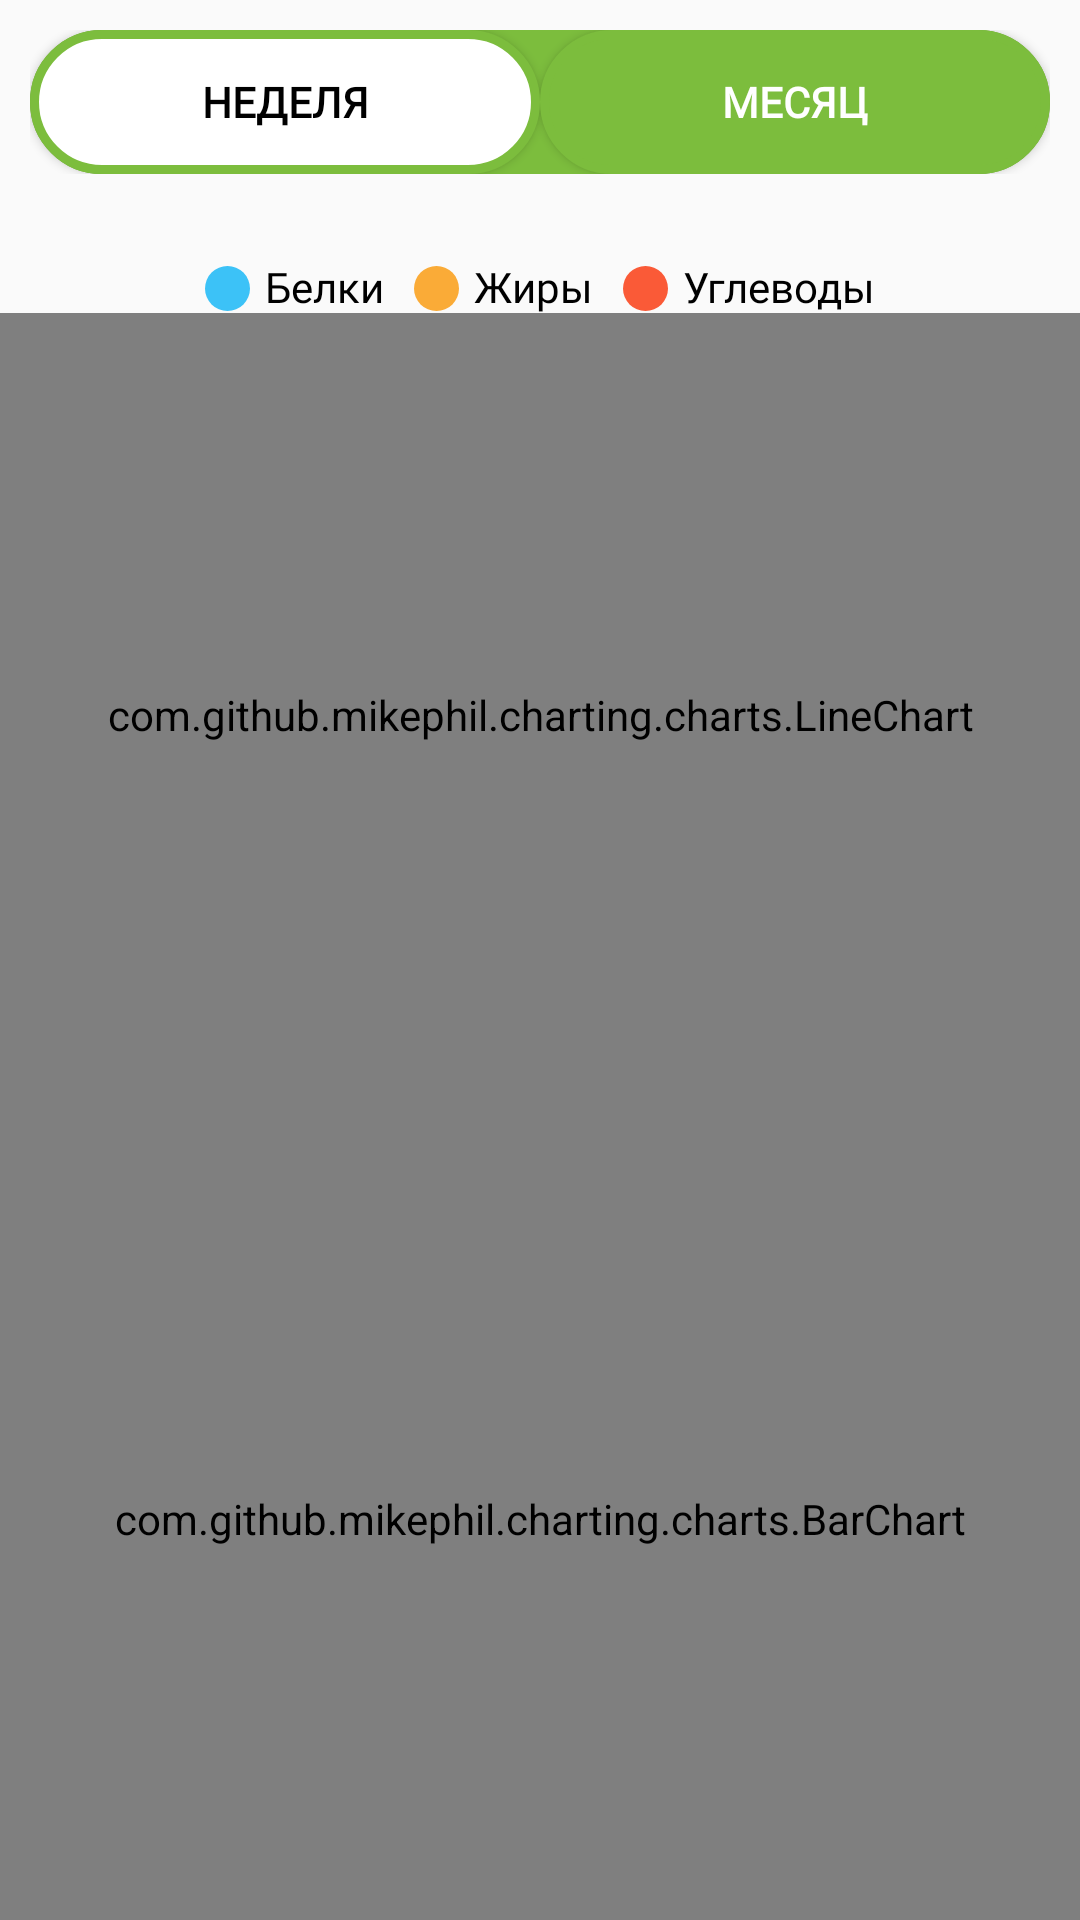

Reconstruct the res/layout file that produces this screen, plus the resources it refers to.
<!-- AndroidManifest.xml: application theme Theme.MovieRetrofit -->
<!-- res/layout/fragment_statistics.xml -->
<?xml version="1.0" encoding="utf-8"?>
<androidx.constraintlayout.widget.ConstraintLayout xmlns:android="http://schemas.android.com/apk/res/android"
    xmlns:app="http://schemas.android.com/apk/res-auto"
    xmlns:tools="http://schemas.android.com/tools"
    android:id="@+id/constraintLayout"
    android:layout_width="match_parent"
    android:layout_height="match_parent">

    <LinearLayout
        android:id="@+id/btmlayout"
        android:layout_width="match_parent"
        android:layout_height="wrap_content"
        android:layout_marginStart="10dp"
        android:layout_marginTop="10dp"
        android:layout_marginEnd="10dp"
        android:background="@drawable/fill_btn_background_green"
        android:orientation="horizontal"
        app:layout_constraintEnd_toEndOf="parent"
        app:layout_constraintStart_toStartOf="parent"
        app:layout_constraintTop_toTopOf="parent">

        <Button
            android:id="@+id/week_button"
            android:layout_width="0dp"
            android:layout_height="wrap_content"
            android:layout_weight="1"
            android:background="@drawable/add_btn_background"
            android:fontFamily="@font/main_font"
            android:text="Неделя"
            android:textColor="@color/black"
            android:textStyle="bold" />

        <Button
            android:id="@+id/month_button"
            android:layout_width="0dp"
            android:layout_height="wrap_content"
            android:layout_weight="1"
            android:background="@drawable/fill_btn_background_green"
            android:fontFamily="@font/main_font"
            android:text="Месяц"
            android:textColor="@color/white"
            android:textStyle="bold" />

    </LinearLayout>

    <ImageButton
        android:id="@+id/imageButton"
        android:layout_width="wrap_content"
        android:layout_height="wrap_content"
        android:layout_marginTop="10dp"
        android:layout_marginEnd="10dp"
        android:backgroundTint="#00FFFFFF"
        android:src="@drawable/ic_calendar"
        android:visibility="gone"
        app:layout_constraintEnd_toEndOf="parent"
        app:layout_constraintTop_toTopOf="@id/btmlayout" />

    <LinearLayout
        android:id="@+id/tvLinLay"
        android:layout_width="match_parent"
        android:layout_height="wrap_content"
        android:orientation="vertical"
        android:visibility="gone"
        app:layout_constraintEnd_toEndOf="parent"
        app:layout_constraintStart_toStartOf="parent"
        app:layout_constraintTop_toBottomOf="@+id/btmlayout">

        <LinearLayout
            android:layout_width="match_parent"
            android:layout_height="wrap_content"
            android:layout_marginStart="20dp"
            android:layout_marginTop="10dp"
            android:orientation="horizontal">

            <TextView
                android:layout_width="wrap_content"
                android:layout_height="wrap_content"
                android:fontFamily="@font/main_font"
                android:text="@string/balance"
                android:textColor="@color/black"
                android:textSize="24sp" />

            <ImageButton
                android:id="@+id/hintBtn"
                android:layout_width="30sp"
                android:layout_height="30dp"
                android:layout_gravity="bottom|center"
                android:layout_marginStart="40dp"
                android:background="@drawable/ic_hint"
                android:backgroundTint="@color/green" />

        </LinearLayout>

        <TextView
            android:id="@+id/balanceCntTv"
            android:layout_width="match_parent"
            android:layout_height="wrap_content"
            android:layout_marginStart="20dp"
            android:layout_marginTop="15dp"
            android:fontFamily="@font/main_font"
            android:text="Дни в балансе: 23 дня"
            android:textColor="@color/black" />

        <TextView
            android:id="@+id/maxBalanceCntTv"
            android:layout_width="match_parent"
            android:layout_height="wrap_content"
            android:layout_marginStart="20dp"
            android:layout_marginTop="5dp"
            android:fontFamily="@font/main_font"
            android:text="Наибольшая серия: 15 дней"
            android:textColor="@color/black" />

        <TextView
            android:id="@+id/hintBalanceTv"
            android:layout_width="match_parent"
            android:layout_height="wrap_content"
            android:layout_marginStart="20dp"
            android:layout_marginTop="15dp"
            android:fontFamily="@font/main_font"
            android:text="Отличный результат. Так держать!"
            android:textColor="@color/black" />

    </LinearLayout>

    <LinearLayout
        android:id="@+id/linLNutHint"
        android:layout_width="wrap_content"
        android:layout_height="wrap_content"
        android:layout_marginTop="30dp"
        android:gravity="center"
        android:orientation="horizontal"
        app:layout_constraintEnd_toEndOf="parent"
        app:layout_constraintStart_toStartOf="parent"
        app:layout_constraintTop_toBottomOf="@+id/tvLinLay">

        <ImageView
            android:id="@+id/imageView2"
            android:layout_width="wrap_content"
            android:layout_height="wrap_content"
            android:src="@drawable/protein_dot" />

        <TextView
            android:id="@+id/textView6"
            android:layout_width="wrap_content"
            android:layout_height="wrap_content"
            android:layout_marginStart="5dp"
            android:fontFamily="@font/main_font"
            android:includeFontPadding="false"
            android:text="@string/protein"
            android:textColor="@color/black" />

        <ImageView
            android:id="@+id/imageView3"
            android:layout_width="wrap_content"
            android:layout_height="wrap_content"
            android:layout_marginStart="10dp"
            android:src="@drawable/fat_dot" />

        <TextView
            android:id="@+id/textView7"
            android:layout_width="wrap_content"
            android:layout_height="wrap_content"
            android:layout_marginStart="5dp"
            android:fontFamily="@font/main_font"
            android:includeFontPadding="false"
            android:text="@string/fat"
            android:textColor="@color/black" />

        <ImageView
            android:id="@+id/imageView4"
            android:layout_width="wrap_content"
            android:layout_height="wrap_content"
            android:layout_marginStart="10dp"
            android:src="@drawable/carb_dot" />

        <TextView
            android:id="@+id/textView8"
            android:layout_width="wrap_content"
            android:layout_height="wrap_content"
            android:layout_marginStart="5dp"
            android:fontFamily="@font/main_font"
            android:includeFontPadding="false"
            android:text="@string/carb"
            android:textColor="@color/black" />
    </LinearLayout>

    <LinearLayout
        android:layout_width="match_parent"
        android:layout_height="0dp"
        android:orientation="vertical"
        app:layout_constraintBottom_toBottomOf="parent"
        app:layout_constraintEnd_toEndOf="parent"
        app:layout_constraintStart_toStartOf="parent"
        app:layout_constraintTop_toBottomOf="@+id/linLNutHint"
        app:layout_constraintVertical_bias="0.0">

        <com.github.mikephil.charting.charts.LineChart
            android:id="@+id/lCNutrientsWeek"
            android:layout_width="match_parent"
            android:layout_height="match_parent"
            android:layout_weight="1" />

        <com.github.mikephil.charting.charts.BarChart
            android:id="@+id/column_chart"
            android:layout_width="match_parent"
            android:layout_height="match_parent"
            android:layout_weight="1">

        </com.github.mikephil.charting.charts.BarChart>

        <com.github.mikephil.charting.charts.LineChart
            android:id="@+id/lCNutrientsMonth"
            android:layout_width="match_parent"
            android:layout_height="match_parent"
            android:visibility="gone" />

    </LinearLayout>

</androidx.constraintlayout.widget.ConstraintLayout>
<!-- resources referenced by this layout -->
<resources>
  <color name="black">#FF000000</color>
  <color name="green">#7CBD3D</color>
  <color name="white">#FFFFFFFF</color>
  <!-- drawable add_btn_background (drawable) -->
  <?xml version="1.0" encoding="utf-8"?>
  <shape xmlns:android="http://schemas.android.com/apk/res/android"
      android:shape="rectangle">
  
      <solid android:color="@android:color/white" />
  
      <stroke
          android:width="3dp"
          android:color="@color/green"/>
  
      <corners android:radius="30dp"/>
  </shape>
  <!-- drawable carb_dot (drawable) -->
  <?xml version="1.0" encoding="utf-8"?>
  <shape xmlns:android="http://schemas.android.com/apk/res/android"
      android:shape="oval">
      <solid android:color="@color/carb" />
      <size android:width="15dp" android:height="15dp" />
  </shape>
  <!-- drawable fat_dot (drawable) -->
  <?xml version="1.0" encoding="utf-8"?>
  <shape xmlns:android="http://schemas.android.com/apk/res/android"
      android:shape="oval">
      <solid android:color="@color/fat" />
      <size android:width="15dp" android:height="15dp" />
  </shape>
  <!-- drawable fill_btn_background_green (drawable) -->
  <?xml version="1.0" encoding="utf-8"?>
  <shape xmlns:android="http://schemas.android.com/apk/res/android"
      android:shape="rectangle">
  
      <solid android:color="@color/green" />
  
      <stroke
          android:width="3dp"
          android:color="@color/green"/>
  
      <corners android:radius="30dp"/>
  </shape>
  <!-- drawable ic_calendar (drawable) -->
  <vector android:height="24dp" android:tint="@color/blue"
      android:viewportHeight="24" android:viewportWidth="24"
      android:width="24dp" xmlns:android="http://schemas.android.com/apk/res/android">
      <path android:fillColor="@android:color/white" android:pathData="M19,4h-1V2h-2v2H8V2H6v2H5C3.89,4 3.01,4.9 3.01,6L3,20c0,1.1 0.89,2 2,2h14c1.1,0 2,-0.9 2,-2V6C21,4.9 20.1,4 19,4zM19,20H5V10h14V20zM9,14H7v-2h2V14zM13,14h-2v-2h2V14zM17,14h-2v-2h2V14zM9,18H7v-2h2V18zM13,18h-2v-2h2V18zM17,18h-2v-2h2V18z"/>
  </vector>
  <!-- drawable protein_dot (drawable) -->
  <?xml version="1.0" encoding="utf-8"?>
  <shape xmlns:android="http://schemas.android.com/apk/res/android"
      android:shape="oval">
      <solid android:color="@color/protein" />
      <size android:width="15dp" android:height="15dp" />
  </shape>
  <string name="balance">Соблюдение баланса</string>
  <string name="carb">Углеводы</string>
  <string name="fat">Жиры</string>
  <string name="protein">Белки</string>
  <color name="carb">#FA5A37</color>
  <color name="fat">#FAAB37</color>
  <color name="blue">#0D6BF7</color>
  <color name="protein">#3CC2F7</color>
  <color name="purple_500">#FF6200EE</color>
  <style name="CustomAssistantButtonTheme" parent="DefaultAssistantTheme.AssistantButton">
          
          <item name="aimybox_buttonExpandedColor">@color/green</item>
          <item name="aimybox_buttonCollapsedColor">@color/green</item>
          <item name="aimybox_buttonExpandedIconTint">@color/white</item>
          <item name="aimybox_buttonGravity">bottom</item>
          <item name="aimybox_buttonMarginBottom">25dp</item>
          <item name="aimybox_buttonMarginStart">172dp</item>
          <item name="android:visibility">gone</item>
          <item name="aimybox_backgroundColor">@color/green</item>
      </style>
  <style name="CustomRecognitionWidgetTheme" parent="DefaultAssistantTheme.Widget.Recognition" />
  <style name="CustomResponseWidgetTheme" parent="DefaultAssistantTheme.Widget.Response" />
  <style name="CustomImageReplyWidgetTheme" parent="DefaultAssistantTheme.Widget.ImageReply" />
  <style name="CustomButtonReplyWidgetTheme" parent="DefaultAssistantTheme.Widget.ButtonReply" />
</resources>
